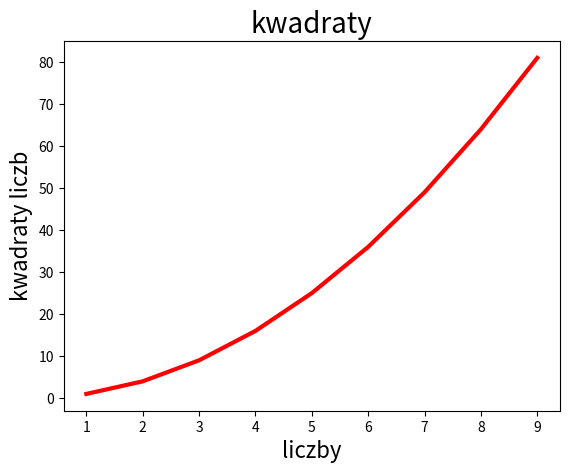

The matplotlib source for this figure:
#%%
import matplotlib.pyplot as plt

x_values = list(range(1,10))
y_values = [x**2 for x in x_values]
fig, ax = plt.subplots()
ax.plot(x_values, y_values, c ="red", linewidth=3, )
ax.set_title("kwadraty", fontsize = 20)
ax.set_xlabel('liczby', fontsize=16)
ax.set_ylabel('kwadraty liczb', fontsize=16)
plt.show()

#ax.plot(x, x**2, label='quadratic')
# %%
